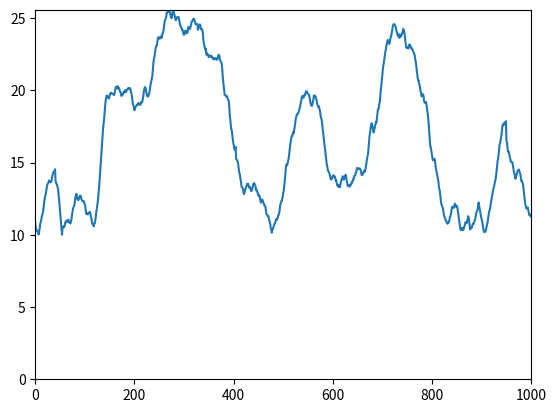

Generate this figure with matplotlib: (Note: this script raises an exception after producing the figure.)
import random
import math
from typing import Union, Optional, Tuple

first_names = [
    "David",
    "Daniel",
    "Danid",
    "Satoshi",
    "Vitalik",
    "Charlie",
    "Elon",
    "Nakamoto",
    "Andreas",
    "Hal",
    "Craig",
    "Changpeng",
    "Tyler",
    "Cameron",
    "Barry",
    "Jihan",
    "Jed",
    "Nick",
    "Zooko",
    "Gavin",
    "Roger",
    "Elun",
    "Satashi",
    "Vitaliq",
    "Charly",
    "Elin",
    "Andrzej",
    "Crayg",
    "Changpin",
    "Tiler",
    "Caramon",
    "Bary",
    "Jihen",
    "Jedidiah",
    "Nik",
    "Zucko",
    "Rojer",
    "Elorn",
    "Mark",
    "Sam",
    "Tim",
    "Bill",
    "Jeff",
    "Larry",
    "Sergey",
    "Sundar",
    "Mark",
    "Elorn",
    "Reid",
    "Peter",
    "Marc",
    "Jack",
    "Sheryl",
]

last_names = [
    "Harrer",
    "Gastecker",
    "Garrer",
    "Nakamura",
    "Buterin",
    "Hoskinson",
    "Musk",
    "Antonopoulos",
    "Finney",
    "Wright",
    "Zhao",
    "Lee",
    "Winklevoss",
    "Silbert",
    "Wu",
    "McCaleb",
    "Szabo",
    "Wilcox",
    "Wood",
    "Ver",
    "Musko",
    "Writ",
    "Zhou",
    "Li",
    "Winkelvoss",
    "Silber",
    "Wou",
    "Mcaleb",
    "Sabbo",
    "Wilcock",
    "Wod",
    "Vear",
    "Mosk",
    "Wrighton",
    "Butterin",
    "Husk",
    "Zuckerberg",
    "Altman",
    "Cuban",
    "Cook",
    "Gates",
    "Bezos",
    "Page",
    "Brin",
    "Pichai",
    "Benioff",
    "Cuban",
    "Hoffman",
    "Thiel",
    "Andreessen",
    "Dorsey",
    "Sandberg",
]

# Platforms for posting
platforms = [
    "X",
    "X",
    "X",
    "X",
    "X",
    "X",
    "X",
    "Reddit",
    "Medium",
    "Facebook",
    "Instagram",
    "YouTube",
    "TikTok",
    "Telegram",
    "Threads",
]

positive_sentences = [
    "This coin is like a rocket ship to the moon, you better hop on! 🚀🌕",
    "The community is so strong, they could crowdfund a moon colony. 🌍🚀",
    "It’s like digital gold, only shinier and smarter. 💰✨",
    "There’s no stopping this one, it's like the internet in the '90s. 🌐📈",
    "It’s so decentralized, even your grandma could run a node. 👵🔗",
    "The roadmap is longer than a Tolstoy novel, and twice as impressive. 📜🚀",
    "You're not just buying a coin, you're buying into the future. 🌟💼",
    "It's the kind of innovation that makes Satoshi smile from wherever he is. 😄💡",
    "If this isn’t the next big thing, nothing is. 🌍💥",
    "You know it’s good when even your taxi driver is asking how to buy some. 🚖💸",
    "It’s so green, it makes Tesla look like a coal mine. 🌱🔋",
    "With this coin, even your pet could retire early. 🐕💰",
    "Hold this one, and you’ll need a second wallet for all the gains. 👜💵",
    "This coin makes DeFi look like child's play. 🧸🔗",
    "It's the most secure chain out there – hackers get scared just looking at it. 🔒🕵️",
    "Even whales are jealous of how big this coin is getting. 🐋📈",
    "It’s like a faucet of passive income – but with jets. 💸💨",
    "If it were any more decentralized, it would dissolve into thin air. 🌀🔗",
    "This is the Lamborghini of cryptocurrencies. 🏎️💸",
    "You can feel the gains just by holding it in your wallet. 💼💹",
    "This is the one coin that makes hodling feel like winning the lottery! 🎉💎",
    "Get ready to see gains that make Wall Street jealous. 💹💸",
    "It’s like owning a slice of the future – and it’s only going up from here. 🚀📈",
    "The team behind this coin could probably launch a spaceship if they wanted to. 🚀🛠️",
    "It’s more stable than your 9-to-5, with triple the upside. 💼📈",
    "This project is making more partnerships than a Fortune 500 company! 🤝💼",
    "It’s as if someone took the best ideas in crypto and wrapped them into one coin. 💡🔗",
    "You can almost feel the innovation pulsing through the blockchain. 🔋💥",
    "Even skeptics are starting to say, ‘Maybe I should get in on this.’ 💭📈",
    "This is the kind of project that could make early adopters legends. 🏆👑",
    "When in doubt, zoom out – the trajectory of this coin is sky-high. 📈🌌",
    "Forget holding cash – this coin is the real safe haven. 🏦🔒",
    "The dev team is so transparent, it feels like watching magic happen in real-time. 🔍✨",
    "It’s the kind of investment that’ll have your grandkids saying, ‘You were there when?’ 👶💰",
    "Buy a little now, thank yourself a lot later. 🛒💰",
    "It’s the gold rush all over again, but this time, it's digital. 💰⛏️",
    "New era, new rules – this coin plays by its own. 🎮🚀",
    "The roadmap looks like a blueprint for disrupting the world economy. 📜💡",
    "If you’ve got diamond hands, this coin is a gift. 💎🎁",
    "The community spirit here could power a whole city. 🌆💡",
    "It’s the kind of breakthrough that’ll make traditional finance look ancient. 🏦📈",
    "The only thing outpacing the tech is the community support. 🫂📈",
    "You can practically feel the gains compounding as you watch. 📈💰"
]

negative_sentences = [
    "This coin’s future is as bright as a broken lightbulb. 💡💔",
    "It’s about as decentralized as a pizza shop. 🍕🔒",
    "It’s tanking faster than a lead balloon. 🎈📉",
    "If you’re looking for a quick way to lose money, this is it. 💸⏳",
    "The roadmap looks like a treasure map… but without the treasure. 🗺️❌",
    "This is the kind of coin that even rug pulls don't bother with. 🧹🚫",
    "It’s so volatile, it gives rollercoasters a run for their money. 🎢💹",
    "Investing in this coin is like throwing money into a black hole. 🕳️💸",
    "It’s a ghost town – even the developers have ghosted. 👻🔗",
    "The only thing this coin is mining is disappointment. ⛏️💔",
    "It's dropping faster than a stone tied to an anchor. ⚓📉",
    "You'd be better off investing in rocks – at least they don't move. 🪨💸",
    "It’s been outperformed by actual memes. 😂📉",
    "Even your toaster has more utility than this coin. 🍞🔌",
    "It’s not just going to zero, it’s digging a hole past it. 🕳️0️⃣",
    "This coin's security is so bad, it’s practically an invitation to hackers. 🔓🕵️",
    "Buying this coin is like trying to catch a falling knife. 🔪📉",
    "The only roadmap here is the one to bankruptcy. 📜💸",
    "If vaporware had a mascot, it’d be this coin. 🌀🤖",
    "It's a hype train with no brakes and no destination. 🚂💔",
    "Trying to find value in this coin is like looking for water in the desert. 🏜️💸",
    "The only thing this project is mining is people’s hopes. ⛏️💤",
    "Investing in this feels like watching sand slip through your fingers. 🏖️💸",
    "This coin is about as transparent as a brick wall. 🧱💡",
    "The only thing it’s disrupting is your wallet. 💸💀",
    "Promises are big, but delivery is about as reliable as a paper umbrella. ☔❌",
    "Even the support team seems to be ghosting at this point. 👻🤦",
    "You'd be better off stashing your cash under your mattress. 🛏️💵",
    "The only thing high about this coin is the risk. ⚠️📉",
    "It’s the Titanic of crypto, and it's already hit the iceberg. 🚢🧊",
    "If you like playing with fire, this coin’s perfect. 🔥💸",
    "Its whitepaper has more fantasy than a sci-fi novel. 📜👽",
    "Trusting this coin is like trusting a fox to guard the henhouse. 🦊🐔",
    "It’s so illiquid, you’d have a better chance cashing out with seashells. 🐚💸",
    "If it were any shakier, it’d need a warning label. ⚠️📉",
    "Trying to ‘hodl’ this feels like sitting on a ticking time bomb. ⏳💥",
    "The roadmap only leads to one place: disappointment. 🗺️💔",
    "Just remember, even hot air balloons eventually come down. 🎈📉",
    "It’s like burning cash in a furnace – but less warm. 🔥💸",
    "Watching this coin drop is like watching a slow-motion train wreck. 🚂💥",
    "If you've hit rock bottom, this coin is ready to dig deeper. 🪨📉"
]


# Generate a random name
def generate_name():
    return f"{random.choice(first_names)} {random.choice(last_names)}"


# Generate sentences based on sentiment
def generate_sentences(sentiment):
    if sentiment == "positive":
        return random.sample(positive_sentences, random.randint(1, 3))
    else:
        return random.sample(negative_sentences, random.randint(1, 3))


# Generate a random platform
def generate_platform():
    return random.choice(platforms)


# Generate a compliment or insult based on randomly chosen sentiment
def generate_cryptocurrency_opinion():
    name = generate_name()
    platform = generate_platform()
    sentiment = random.choice(["positive", "negative"])
    sentences = generate_sentences(sentiment)
    return sentiment, f"{name} posted on {platform}: " + " ".join(sentences)


def get_market_event():
    event_generators = [generate_cryptocurrency_opinion]
    return random.choice(event_generators)()


def _interpolate(start, end, t):
    """Linear interpolation between two points."""
    if not -0.0001 <= t <= 1.0001:
        raise ValueError("cannot interpolate with t outside of [0, 1]")
    SIGMOID_SQUISH = 4
    s = 1 / (1 + math.exp(SIGMOID_SQUISH * (1 - 2 * t)))
    return start * (1 - s) + end * s
    # return start + (end - start) * t


class MarketSim:
    def __init__(
        self,
        base_value=0.0,
        bounce_back_value=0.0,
        event_decay_factor=0.5,
        market_boost_increase_factor=1.0,
        stddev=1.0,
        seed=None,
        freqs: Optional[Union[list, int]] = 8,
        extra_freq_weights=None,
        event_impact=1.0,
        event_boost_weight=1,
        event_prob=0.05,
        event_change_trend_min_stds_from_mean=1,
        event_change_trend_weight=1.0,
    ):
        if freqs is None:
            freqs = 8
        if isinstance(freqs, int):
            freqs = [2**i for i in range(freqs)]
        # Initialize market state
        self.market_boost = 1
        self.bounce_back_value = bounce_back_value
        self.market_boost_increase_factor = market_boost_increase_factor
        self.price = 0
        self.event_boost = 0.0
        self.decay_factor = event_decay_factor
        self.event_boost_weight = event_boost_weight
        self.event_change_trend_min_stds_from_mean = (
            event_change_trend_min_stds_from_mean
        )
        self.base_value = base_value
        self.event_change_trend_weight = event_change_trend_weight
        self.stddev = stddev
        self.seed = seed
        self.extra_freq_weights = extra_freq_weights
        self.event_prob = event_prob
        self.event_impact = event_impact
        if seed is not None:
            random.seed(seed)

        # Store noise values for different frequencies
        self.max_freq = max(freqs)
        self.noise_frequencies = [
            1 / i for i in freqs
        ]  # Frequencies: 1, 1/2, 1/4, ..., 1/max_freq
        self.inverse_frequencies = freqs[:]  # Time steps between samples
        self.noise_values = {
            freq: [random.gauss(0, self.stddev), random.gauss(0, self.stddev)]
            for freq in self.noise_frequencies
        }
        self.step_counter = 1

    def _get_fractal_noise(self):
        total_noise = 0.0

        # Sum up interpolated noise values from each frequency, weighted by 1/frequency
        for i, freq, inv_freq in zip(
            range(len(self.noise_frequencies)),
            self.noise_frequencies,
            self.inverse_frequencies,
        ):
            # Update noise for next step if we've hit the next sample point
            if self.step_counter % inv_freq == 0:
                self.noise_values[freq][0] = self.noise_values[freq][1]
                self.noise_values[freq][1] = random.gauss(0, self.stddev)

            alpha = (self.step_counter % inv_freq) / inv_freq

            start_noise = self.noise_values[freq][0]
            end_noise = self.noise_values[freq][1]
            interpolated_noise = _interpolate(start_noise, end_noise, alpha)

            total_noise += (
                interpolated_noise
                * inv_freq
                * (1 if self.extra_freq_weights is None else self.extra_freq_weights[i])
            )

        # Scale noise by market boost
        total_noise *= self.market_boost

        return total_noise

    def step(self):
        # Continue generating noise until the price is above bounce-back value
        while True:
            noise = self._get_fractal_noise()

            self.price = (
                noise + self.event_boost * self.event_boost_weight + self.base_value
            )

            if self.price > self.bounce_back_value:
                self.event_boost *= self.decay_factor
                self.market_boost *= self.market_boost_increase_factor
                break
            else:
                self._resample_all_noise()

        # Handle events
        if random.random() < self.event_prob:
            sentiment, message = get_market_event()
            self._handle_event(sentiment)
        else:
            sentiment, message = None, None

        self.step_counter += 1
        return self.price, (
            (sentiment, message)
            if sentiment is not None and message is not None
            else None
        )

    def _resample_all_noise(self):
        """Resample all noise values for every frequency."""
        for freq in self.noise_frequencies:
            self.noise_values[freq][1] = (
                abs(random.gauss(0, self.stddev))
                + self.bounce_back_value
                - self.base_value
            ) / sum(a * b for a, b in zip(self.inverse_frequencies, self.extra_freq_weights))
            self.event_boost = 0
            self.market_boost = 1
        self.step_counter = 0

    def _handle_event(self, sentiment):
        # Generate a random boost/damp value for events
        sentiment_sign = 1 if sentiment == "positive" else -1
        event_impact = abs(random.gauss(0, 1))
        self.event_boost += event_impact * self.event_impact * sentiment_sign

        # note that std of event_impact distribution is 1
        if event_impact > self.event_change_trend_min_stds_from_mean:
            for i in range(len(self.noise_frequencies)):
                freq = self.noise_frequencies[i]
                inv_freq = self.inverse_frequencies[i]
                noise_values = self.noise_values[freq]
                noise_values[0] = _interpolate(
                    noise_values[0],
                    noise_values[1],
                    (self.step_counter % inv_freq) * freq,
                )
                noise_values[1] += (
                    event_impact
                    * self.event_change_trend_weight
                    * sentiment_sign
                    * self.stddev
                )
            self.step_counter = 1


class MarketSimMix:
    def __init__(self, *sims: "MarketSim"):
        self.sims: Tuple["MarketSim", ...] = sims
        self.price = sum(sim.base_value for sim in sims)

    def step(self):
        net_price = 0
        out_event = None
        for sim in self.sims:
            price, event = sim.step()
            net_price += price
            if event is not None:
                out_event = event  # TODO this is very hacky since it should show the most important event, but should be enough for my specific use of this class
        self.price = net_price
        return net_price, out_event


if __name__ == "__main__":
    import matplotlib.pyplot as plt
    from matplotlib.animation import FuncAnimation

    vs = []
    window_size = 1000  # Number of points to display in the window
    sim = MarketSim(
        base_value=30.0,
        bounce_back_value=10.0,
        market_boost_increase_factor=1.0,
        seed=42,
        stddev=0.04,
        freqs=[1, 2, 4, 8, 16, 32, 64, 128, 256, 512, 1024],
        extra_freq_weights=[1, 1, 1, 1, 1, 1, 1, 1, 1 / 2, 1 / 4, 1 / 8],
        event_decay_factor=0.998,
        event_impact=0.001,
        event_boost_weight=100,
        event_prob=0.01,
        event_change_trend_min_stds_from_mean=1,
        event_change_trend_weight=0.8,
    )

    # Prepare the figure and axis
    fig, ax = plt.subplots()
    (line,) = ax.plot([])  # Empty plot initially
    ax.set_xlim(0, window_size)  # Fixed window size of 1000 points

    def init():
        """Initialize the background of the plot."""
        line.set_data([], [])
        return (line,)

    def update(frame):
        """Update the plot with the next price."""
        # Get the next price from the simulation
        for i in range(10):
            price = sim.step()[0]
            vs.append(price)

            # Show only the last `window_size` points in the plot
            if len(vs) > window_size:
                current_data = vs[-window_size:]
            else:
                current_data = vs

        # Update the x and y data for the plot
        line.set_data(range(len(current_data)), current_data)
        ax.set_ylim(0, max(current_data) + 0.1)  # Adjust y-limits dynamically
        return (line,)

    # Create the animation
    ani = FuncAnimation(
        fig, update, frames=range(1000), init_func=init, blit=False, interval=50
    )

    ani.save("market_simulation.mp4", writer="ffmpeg", fps=30)
    # plt.show()
